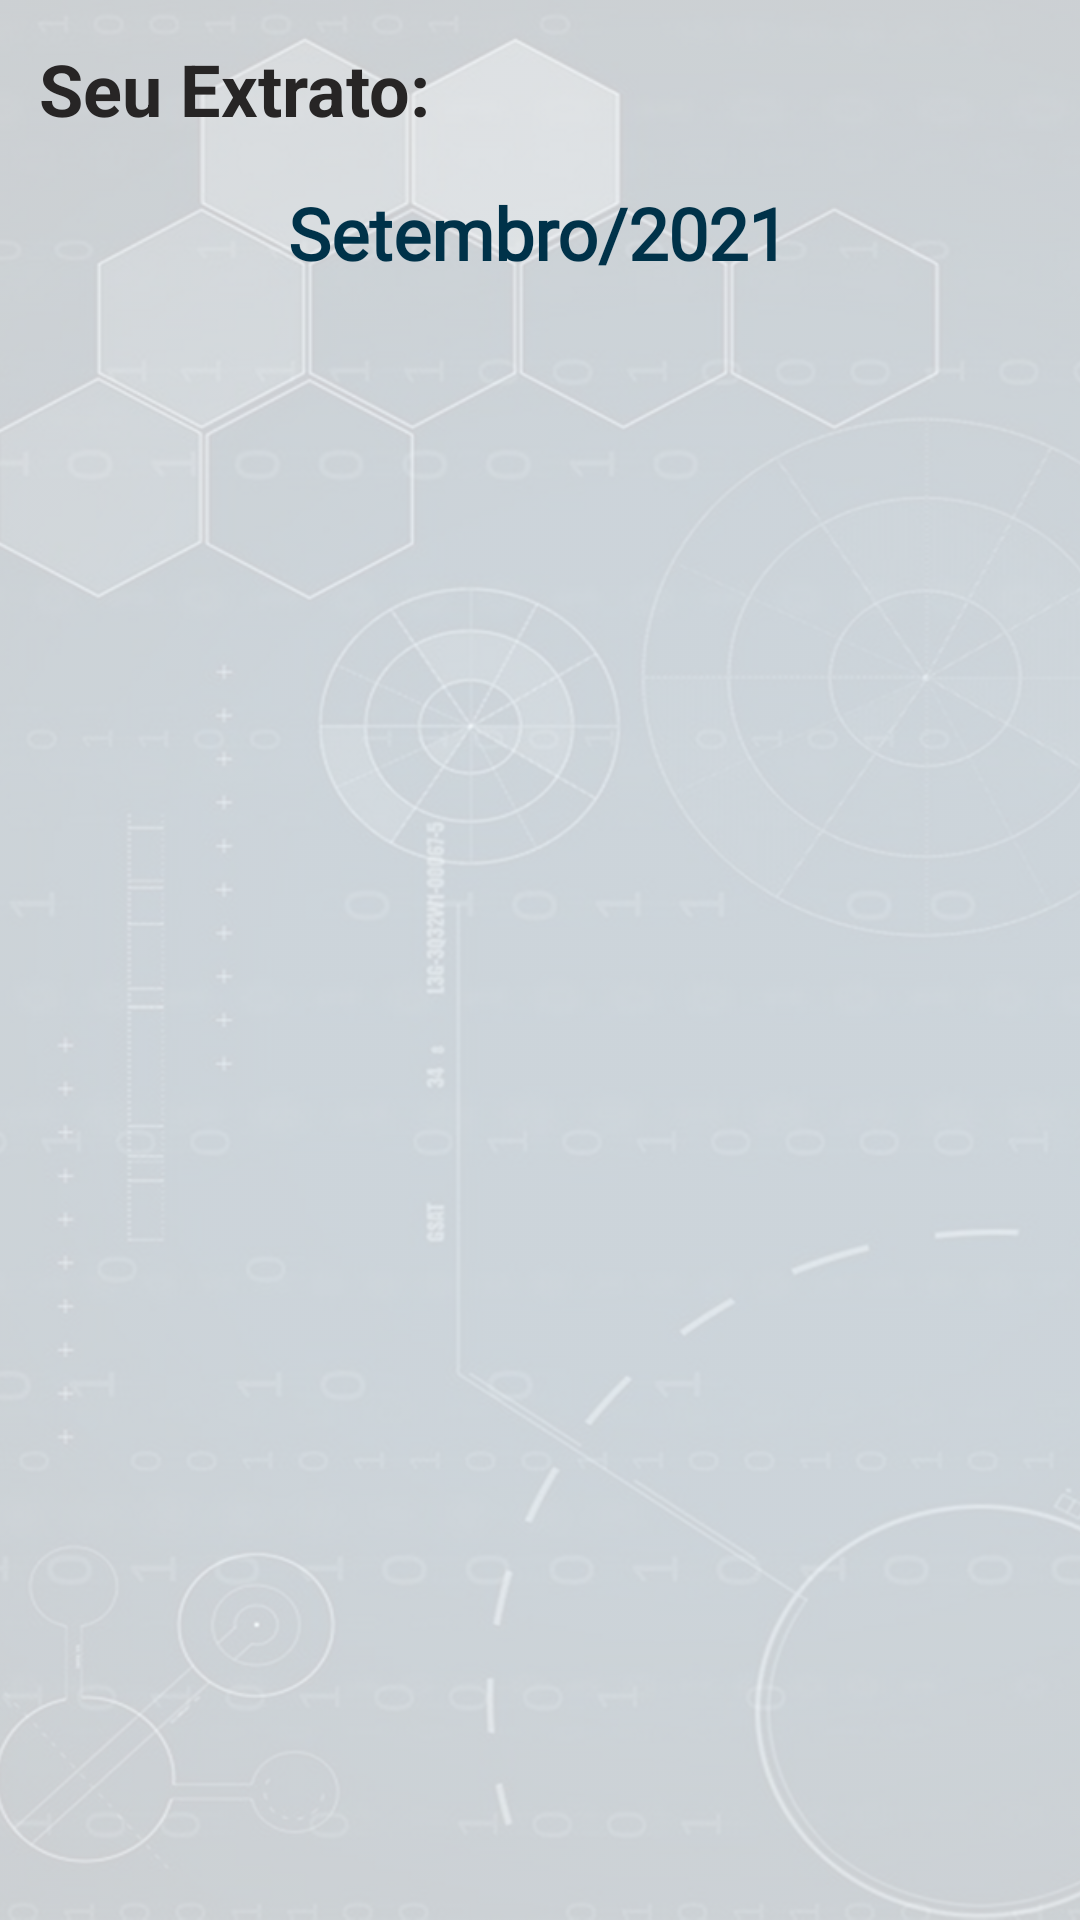

Produce the Android XML layout that renders to this screen, including the resource entries it uses.
<!-- AndroidManifest.xml: application theme Theme.AppRenda -->
<!-- res/layout/activity_extrato.xml -->
<?xml version="1.0" encoding="utf-8"?>
<androidx.constraintlayout.widget.ConstraintLayout xmlns:android="http://schemas.android.com/apk/res/android"
    xmlns:app="http://schemas.android.com/apk/res-auto"
    xmlns:tools="http://schemas.android.com/tools"
    android:layout_width="match_parent"
    android:layout_height="match_parent"
    tools:context=".Extrato">

    <ImageView
        android:id="@+id/imageView2"
        android:layout_width="wrap_content"
        android:layout_height="wrap_content"
        android:alpha="0.4"
        android:scaleType="centerCrop"
        app:layout_constraintBottom_toBottomOf="parent"
        app:layout_constraintEnd_toEndOf="parent"
        app:layout_constraintHorizontal_bias="1.0"
        app:layout_constraintStart_toStartOf="parent"
        app:layout_constraintTop_toTopOf="parent"
        app:layout_constraintVertical_bias="0.0"
        app:srcCompat="@drawable/background" />

    <TextView
        android:id="@+id/extratomonth"
        android:layout_width="wrap_content"
        android:layout_height="wrap_content"
        android:fontFamily="@font/archivo_black"
        android:text="Setembro/2021"
        android:textAppearance="@style/TextAppearance.AppCompat.Body1"
        android:textColor="#003249"
        android:textSize="24sp"
        android:textStyle="bold"
        app:layout_constraintBottom_toBottomOf="parent"
        app:layout_constraintEnd_toEndOf="parent"
        app:layout_constraintHorizontal_bias="0.497"
        app:layout_constraintStart_toStartOf="parent"
        app:layout_constraintTop_toTopOf="parent"
        app:layout_constraintVertical_bias="0.101" />

    <TextView
        android:id="@+id/textView9"
        android:layout_width="wrap_content"
        android:layout_height="wrap_content"
        android:text="Seu Extrato:"
        android:textColor="#272525"
        android:textSize="24sp"
        android:textStyle="bold"
        app:layout_constraintBottom_toBottomOf="parent"
        app:layout_constraintEnd_toEndOf="@+id/imageView2"
        app:layout_constraintHorizontal_bias="0.057"
        app:layout_constraintStart_toStartOf="@+id/imageView2"
        app:layout_constraintTop_toTopOf="parent"
        app:layout_constraintVertical_bias="0.022" />

    <ImageView
        android:id="@+id/imageView4"
        android:layout_width="55dp"
        android:layout_height="55dp"
        app:layout_constraintBottom_toBottomOf="parent"
        app:layout_constraintEnd_toEndOf="parent"
        app:layout_constraintHorizontal_bias="0.951"
        app:layout_constraintStart_toStartOf="parent"
        app:layout_constraintTop_toTopOf="@+id/imageView2"
        app:layout_constraintVertical_bias="0.024"
        tools:srcCompat="@drawable/iconfinder_19_3319625__3_" />

    <ScrollView
        android:id="@+id/scrollView2"
        android:layout_width="0dp"
        android:layout_height="600dp"
        app:layout_constraintBottom_toBottomOf="@+id/imageView2"
        app:layout_constraintEnd_toEndOf="parent"
        app:layout_constraintHorizontal_bias="0.0"
        app:layout_constraintStart_toStartOf="parent"
        app:layout_constraintTop_toTopOf="parent"
        app:layout_constraintVertical_bias="1.0">

        <LinearLayout
            android:id="@+id/ll_extrato_view"
            android:layout_width="match_parent"
            android:layout_height="1000dp"
            android:orientation="vertical">

            <ListView
                android:id="@+id/list_view2"
                android:layout_width="match_parent"
                android:layout_height="598dp" />
        </LinearLayout>
    </ScrollView>

</androidx.constraintlayout.widget.ConstraintLayout>
<!-- resources referenced by this layout -->
<resources>
  <!-- drawable background: png bitmap (drawable, 782275 bytes) -->
  <style name="Theme.AppRenda" parent="Theme.MaterialComponents.DayNight.DarkActionBar">
          
          <item name="colorPrimary">@color/purple_500</item>
          <item name="colorPrimaryVariant">@color/purple_700</item>
          <item name="colorOnPrimary">@color/white</item>
          
          <item name="colorSecondary">@color/teal_200</item>
          <item name="colorSecondaryVariant">@color/teal_700</item>
          <item name="colorOnSecondary">@color/black</item>
          
          <item name="android:statusBarColor" tools:targetApi="l">?attr/colorPrimaryVariant</item>
          
      </style>
  <!-- not gathered from this repository: default colours our renderer supplied (Android Studio template values) -->
  <color name="purple_500">#FF6200EE</color>
  <color name="purple_700">#FF3700B3</color>
  <color name="teal_200">#FF03DAC5</color>
  <color name="teal_700">#FF018786</color>
  <color name="black">#FF000000</color>
  <color name="white">#FFFFFFFF</color>
</resources>
